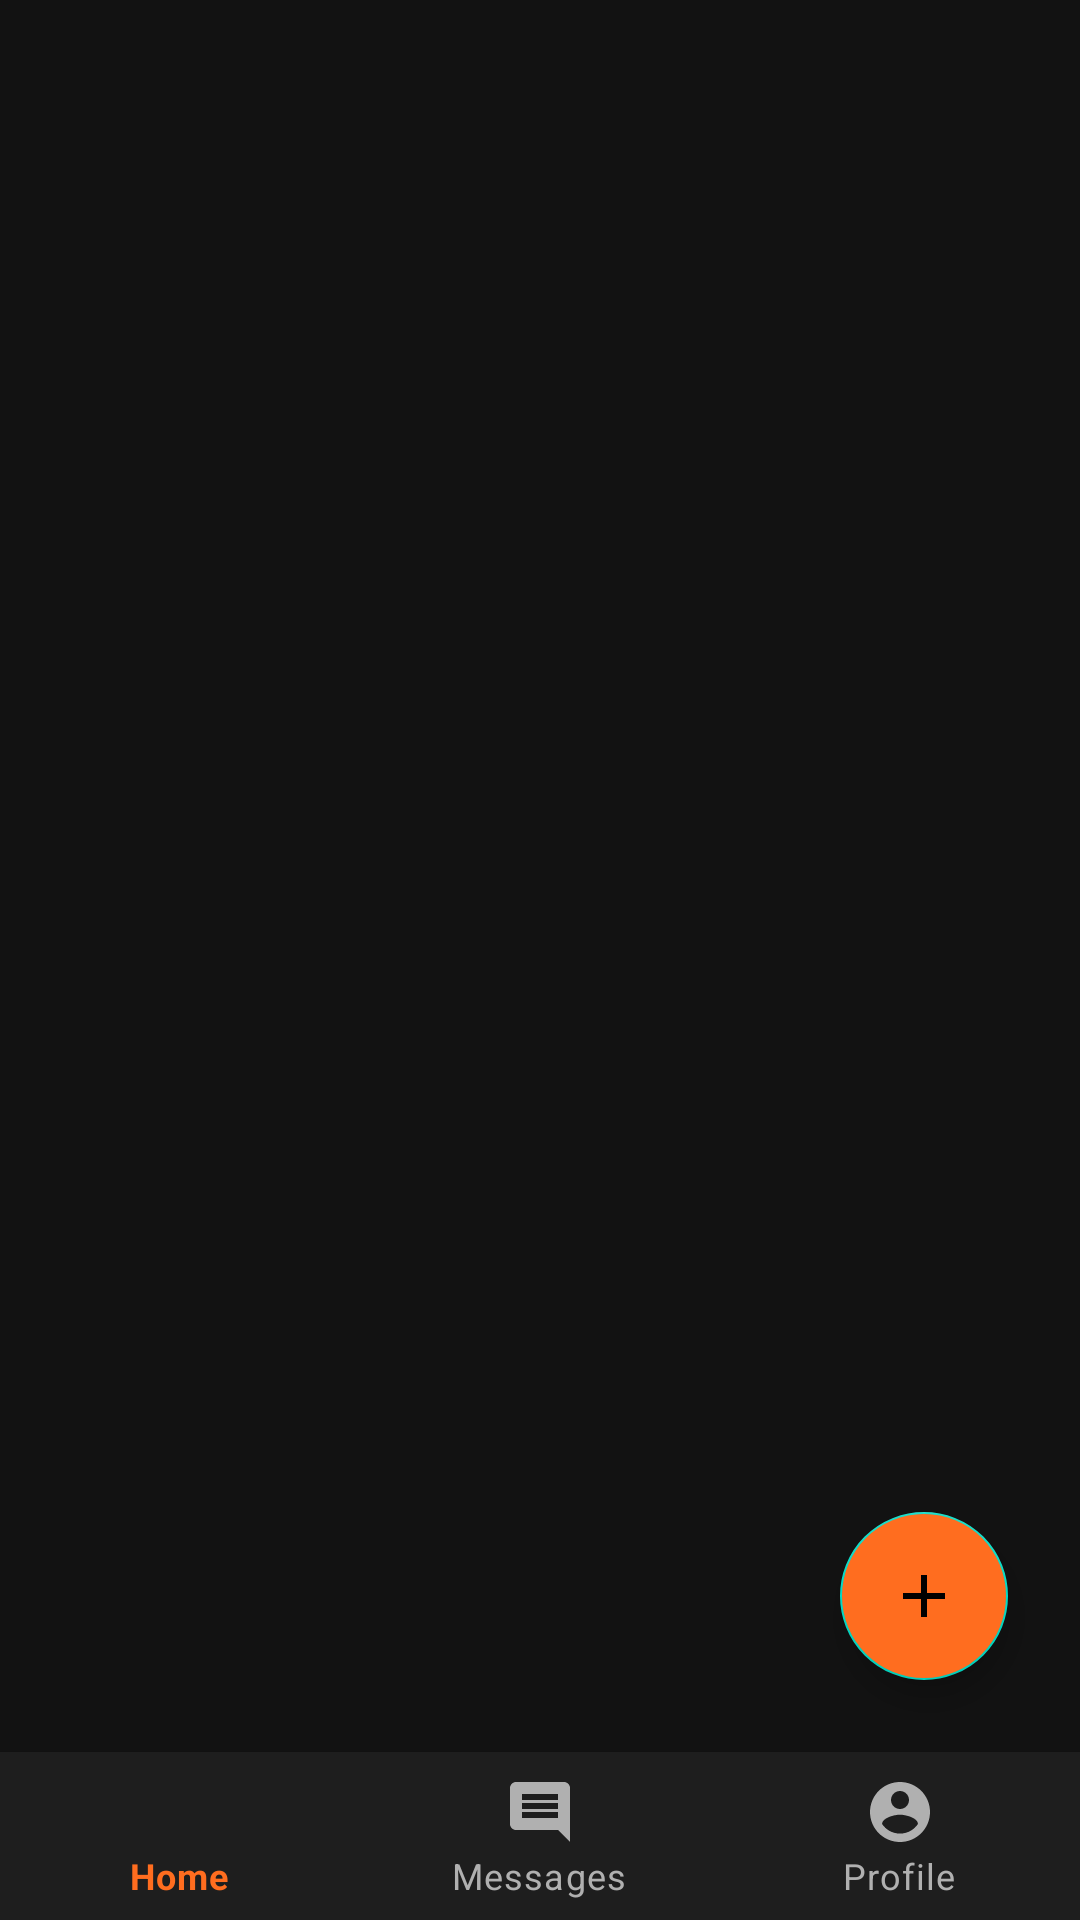

Write the Android layout XML for this screen, with the resource values it uses.
<!-- AndroidManifest.xml: application theme Theme.MAD_PROJECT -->
<!-- res/layout/activity_main.xml -->
<?xml version="1.0" encoding="utf-8"?>
<androidx.constraintlayout.widget.ConstraintLayout
    xmlns:android="http://schemas.android.com/apk/res/android"
    xmlns:app="http://schemas.android.com/apk/res-auto"
    android:layout_width="match_parent"
    android:layout_height="match_parent"
    android:background="#121212">

    
    <FrameLayout
        android:id="@+id/fragment_container"
        android:layout_width="0dp"
        android:layout_height="0dp"
        app:layout_constraintTop_toTopOf="parent"
        app:layout_constraintBottom_toTopOf="@id/bottom_navigation"
        app:layout_constraintStart_toStartOf="parent"
        app:layout_constraintEnd_toEndOf="parent" />

    
    <com.google.android.material.bottomnavigation.BottomNavigationView
        android:id="@+id/bottom_navigation"
        android:layout_width="0dp"
        android:layout_height="wrap_content"
        android:background="#1E1E1E"
        app:itemIconTint="@drawable/bottom_nav_colors"
        app:itemTextColor="@drawable/bottom_nav_colors"
        app:labelVisibilityMode="labeled"
        app:layout_constraintBottom_toBottomOf="parent"
        app:layout_constraintEnd_toEndOf="parent"
        app:layout_constraintStart_toStartOf="parent"
        app:menu="@menu/bottom_nav_menu" />

    
    <com.google.android.material.floatingactionbutton.FloatingActionButton
        android:id="@+id/fabCreatePost"
        android:layout_width="wrap_content"
        android:layout_height="wrap_content"
        android:layout_margin="24dp"
        android:backgroundTint="#FF6D1F"
        android:src="@drawable/ic_add"
        android:tint="#FFFFFF"
        app:layout_constraintBottom_toTopOf="@id/bottom_navigation"
        app:layout_constraintEnd_toEndOf="parent" />

</androidx.constraintlayout.widget.ConstraintLayout>
<!-- resources referenced by this layout -->
<resources>
  <!-- drawable bottom_nav_colors (drawable) -->
  <?xml version="1.0" encoding="utf-8"?>
  <selector xmlns:android="http://schemas.android.com/apk/res/android">
  
      <item android:color="#FF6D1F" android:state_checked="true" />
      <item android:color="#B0B0B0" android:state_checked="false" />
  </selector>
  <!-- drawable ic_add (drawable) -->
  <?xml version="1.0" encoding="utf-8"?>
      <vector xmlns:android="http://schemas.android.com/apk/res/android"
          android:width="24dp"
          android:height="24dp"
          android:viewportWidth="24"
          android:viewportHeight="24">
          <path
              android:fillColor="#FFFFFF"
              android:pathData="M19,13h-6v6h-2v-6H5v-2h6V5h2v6h6v2z"/>
      </vector>
  <style name="Theme.MAD_PROJECT" parent="Theme.MaterialComponents.DayNight.NoActionBar">
          
          <item name="colorPrimary">@color/colorPrimary</item>
          <item name="colorPrimaryVariant">@color/colorPrimaryDark</item>
          <item name="colorOnPrimary">@color/white</item>
          
          <item name="colorSecondary">@color/teal_200</item>
          <item name="colorSecondaryVariant">@color/teal_700</item>
          <item name="colorOnSecondary">@color/black</item>
          
          <item name="android:statusBarColor">?attr/colorPrimaryVariant</item>
          
      </style>
  <color name="colorPrimary">#FF6D1F</color>
  <color name="colorPrimaryDark">#FF5722</color>
  <color name="white">#FFFFFFFF</color>
  <color name="teal_200">#FF03DAC5</color>
  <color name="teal_700">#FF018786</color>
  <color name="black">#FF000000</color>
</resources>
